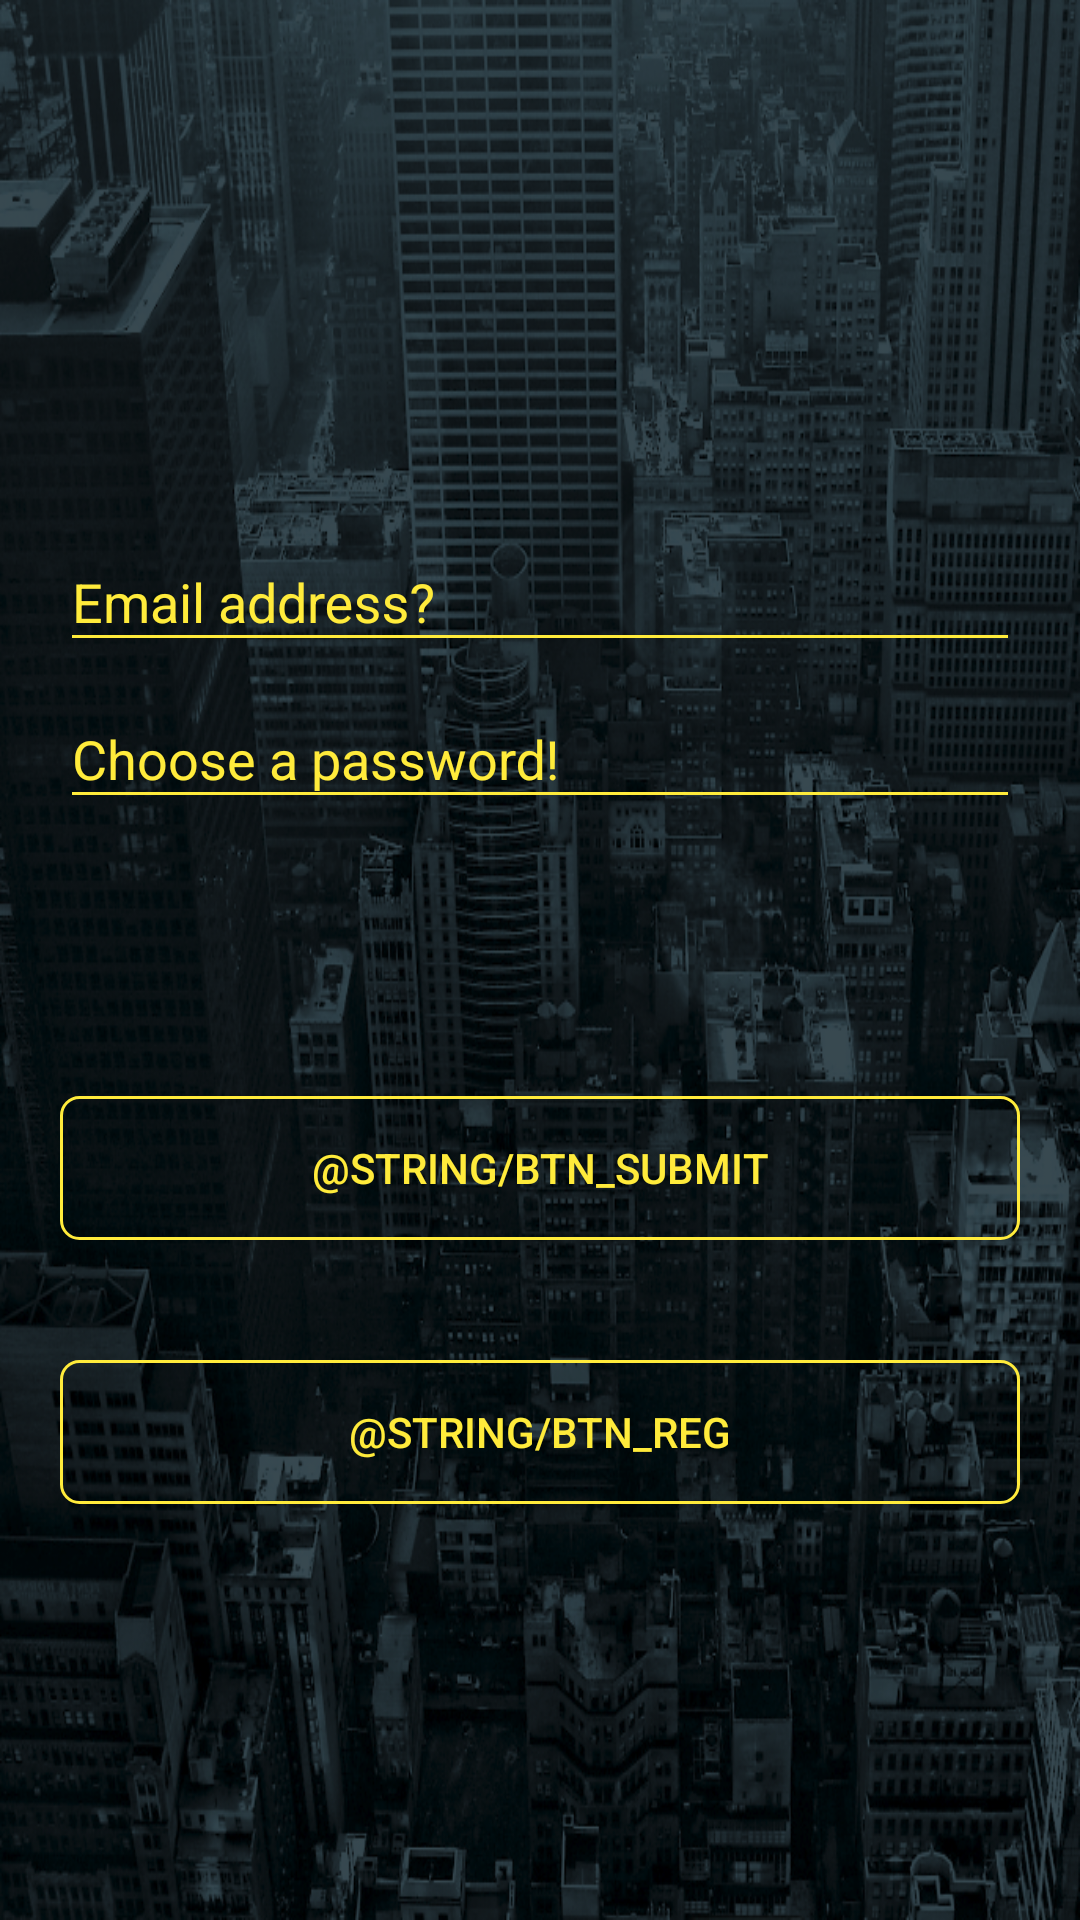

Here is an Android app screen rendered from its layout file. Give the layout XML and the strings, colors and styles it references.
<!-- AndroidManifest.xml: application theme AppTheme -->
<!-- res/layout/activity_authenticator.xml -->
<android.support.design.widget.CoordinatorLayout xmlns:android="http://schemas.android.com/apk/res/android"
    xmlns:app="http://schemas.android.com/apk/res-auto"
    android:layout_width="match_parent"
    android:layout_height="match_parent"
    android:background="@drawable/bg">

    
        
        
        

        
            
            
            
            
            
            
    

    <LinearLayout
        android:layout_width="fill_parent"
        android:layout_height="match_parent"
        android:layout_marginTop="?attr/actionBarSize"
        android:orientation="vertical"
        android:paddingLeft="20dp"
        android:paddingRight="20dp"
        android:paddingTop="60dp">

        <android.support.design.widget.TextInputLayout
            android:id="@+id/input_layout_name"
            android:layout_width="match_parent"
            android:layout_height="wrap_content"
            android:theme="@style/TextLabel"
            android:visibility="invisible">

            <EditText
                android:id="@+id/input_name"
                android:layout_width="match_parent"
                android:layout_height="wrap_content"
                android:inputType="textPersonName"
                android:hint="@string/hint_name"/>
        </android.support.design.widget.TextInputLayout>

        <android.support.design.widget.TextInputLayout
            android:id="@+id/input_layout_email"
            android:layout_width="match_parent"
            android:layout_height="wrap_content"
            android:theme="@style/TextLabel">

            <EditText
                android:id="@+id/input_email"
                android:layout_width="match_parent"
                android:layout_height="wrap_content"
                android:inputType="textEmailAddress"
                android:hint="@string/hint_email" />
        </android.support.design.widget.TextInputLayout>

        <android.support.design.widget.TextInputLayout
            android:id="@+id/input_layout_password1"
            android:layout_width="match_parent"
            android:layout_height="wrap_content"
            android:theme="@style/TextLabel">

            <EditText
                android:id="@+id/input_password1"
                android:layout_width="match_parent"
                android:layout_height="wrap_content"
                android:inputType="textPassword"
                android:hint="@string/hint_password1" />
        </android.support.design.widget.TextInputLayout>

        <android.support.design.widget.TextInputLayout
            android:id="@+id/input_layout_password2"
            android:layout_width="match_parent"
            android:layout_height="wrap_content"
            android:theme="@style/TextLabel"
            android:visibility="invisible">

            <EditText
                android:id="@+id/input_password2"
                android:layout_width="match_parent"
                android:layout_height="wrap_content"
                android:inputType="textPassword"
                android:hint="@string/hint_password2" />
        </android.support.design.widget.TextInputLayout>

        <Button android:id="@+id/btn_submit"
            android:layout_width="fill_parent"
            android:layout_height="wrap_content"
            android:text="@string/btn_submit"
            android:background="@drawable/btn_bg"
            android:layout_marginTop="40dp"
            android:textColor="@color/colorPrimary"/>

        <Button android:id="@+id/btn_option"
                android:layout_width="fill_parent"
                android:layout_height="wrap_content"
                android:text="@string/btn_reg"
                android:background="@drawable/btn_bg"
                android:layout_marginTop="40dp"
                android:textColor="@color/colorPrimary"/>

    </LinearLayout>

</android.support.design.widget.CoordinatorLayout>
<!-- resources referenced by this layout -->
<resources>
  <color name="colorPrimary">#FFEB3B</color>
  <!-- drawable bg: png bitmap (drawable, 880835 bytes) -->
  <!-- drawable btn_bg (drawable) -->
  <?xml version="1.0" encoding="utf-8"?>
  <selector xmlns:android="http://schemas.android.com/apk/res/android">
  
  <item><shape>
      <stroke android:width="1dp" android:color="@color/colorPrimary" />
  
      <solid android:color="@android:color/transparent" />
  
      <corners
          android:bottomLeftRadius="6dp"
          android:bottomRightRadius="6dp"
          android:topLeftRadius="6dp"
          android:topRightRadius="6dp" />
  </shape></item>
  
  </selector>
  <string name="hint_email">Email address?</string>
  <string name="hint_name">What\'s your full name?</string>
  <string name="hint_password1">Choose a password!</string>
  <string name="hint_password2">Then, type it again!</string>
  <style name="TextLabel" parent="Theme.AppCompat">
          
          <item name="android:textColorHint">@color/colorPrimary</item>
          
          
          <item name="colorAccent">@color/colorAccent</item>
          <item name="colorControlNormal">@color/colorPrimary</item>
          <item name="colorControlActivated">@color/colorAccent</item>
      </style>
  <style name="AppTheme" parent="Theme.AppCompat.Light.NoActionBar">
          <item name="colorPrimary">@color/colorPrimary</item>
          <item name="colorPrimaryDark">@color/colorPrimaryDark</item>
          <item name="colorAccent">@color/colorAccent</item>
      </style>
  <color name="colorAccent">#0b0b0b</color>
  <color name="colorPrimaryDark">#000000</color>
</resources>
